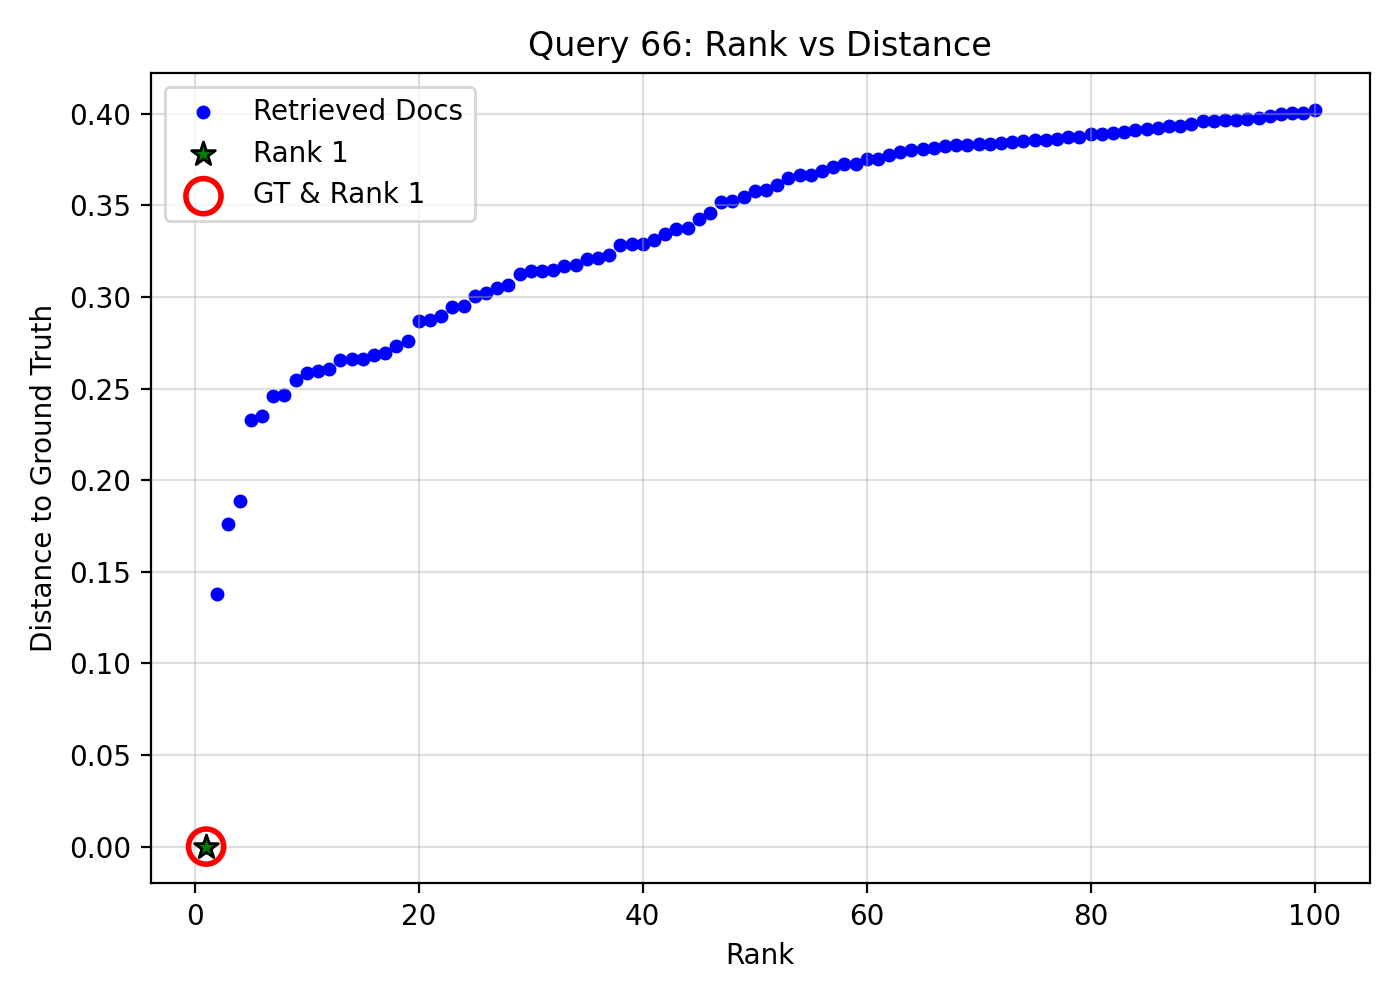

The data file committed next to this chart (first rows):
query_idx, query_gt_id, doc_id, rank, distance, is_gt, is_rank_1
66, 12380309, 2a2423a7-4322-457a-b416-0b6939583358, 1, 0.0, 1, 1
66, 12380309, fca1dfb1-1d18-4dc3-b52f-66ce50bdec22, 2, 0.1381, 0, 0
66, 12380309, 2064519c-a499-41ce-a234-0c48c568badb, 3, 0.1762, 0, 0
66, 12380309, 3c771fb9-7f7a-4048-a9f2-27c088bd3afa, 4, 0.1886, 0, 0
66, 12380309, b1bbc5a6-01c4-41da-88d9-0fee87a1ae28, 5, 0.233, 0, 0
66, 12380309, 9ed9b9f6-d67a-4a9a-83a5-30c0050dc0e6, 6, 0.2351, 0, 0
66, 12380309, e38cda70-a8ce-4f76-9bbf-1b782d46e369, 7, 0.2459, 0, 0
66, 12380309, bc50ca9d-e5f9-457c-a248-65fec5715506, 8, 0.2466, 0, 0
66, 12380309, 811f7c3e-fa45-4cb0-baa9-12073f2f9d77, 9, 0.2547, 0, 0
66, 12380309, e1a0ab97-c40d-4b2f-a8e7-15a81b983b1a, 10, 0.2584, 0, 0
66, 12380309, 8e04e448-2ff2-46e0-9bc3-1731d335ec25, 11, 0.2596, 0, 0
66, 12380309, 63e6a488-66ea-4248-ae4e-0f5d789ca21b, 12, 0.2607, 0, 0
66, 12380309, b52ee54d-1e8e-480d-a834-1f0d4f2dbd93, 13, 0.2657, 0, 0
66, 12380309, 7c98b55d-6b00-4b98-9c1c-34bdf4cb06e4, 14, 0.2661, 0, 0
66, 12380309, 96768b9c-14f8-4027-bd54-d279b4807e78, 15, 0.2661, 0, 0
66, 12380309, ee360b95-68c8-4d26-ba4c-dff7f2f2f980, 16, 0.2686, 0, 0
66, 12380309, 521fab58-76b7-4dd1-af74-95143ec387ad, 17, 0.2694, 0, 0
66, 12380309, 46c98fbc-ea39-4d94-b496-01f82a4e5604, 18, 0.2732, 0, 0
66, 12380309, 84474d3d-a37c-4d73-8f11-9057945ec492, 19, 0.2761, 0, 0
66, 12380309, 97ce75c7-e132-4a7b-bf33-985b246c51fd, 20, 0.287, 0, 0
66, 12380309, d44cb432-7b17-44e3-9048-d3e40d28078d, 21, 0.2874, 0, 0
66, 12380309, 3dae1773-13f3-4a0e-8975-742334140f0a, 22, 0.2895, 0, 0
66, 12380309, faf0c318-9fb3-41ba-8f7e-deae4726eb68, 23, 0.2948, 0, 0
66, 12380309, dd58f74f-9bdf-486c-af76-f3a70f6b78dc, 24, 0.2949, 0, 0
66, 12380309, b6d335f0-ec18-400b-aa6f-fbbc9c675161, 25, 0.3007, 0, 0
66, 12380309, aeabf4dd-0567-4067-9c9a-9982febfe9cc, 26, 0.302, 0, 0
66, 12380309, b004b6bf-c0a2-434e-b6ce-7db538d042b5, 27, 0.3049, 0, 0
66, 12380309, 4e4c8d67-a2e0-4bff-93b0-00a2cc4e5a13, 28, 0.3066, 0, 0
66, 12380309, f1ab079c-1b84-4682-a07d-5cd9075065d1, 29, 0.3127, 0, 0
66, 12380309, 988acf4b-d048-4ad3-840a-d66550eebf82, 30, 0.3139, 0, 0
66, 12380309, 30805e0a-2c8e-4b33-a79f-158f6a63c3e8, 31, 0.3142, 0, 0
66, 12380309, 452e770c-2cc5-466b-b94a-ce469d83369b, 32, 0.3145, 0, 0
66, 12380309, d131b50d-a43a-4de5-aeda-343d204cd99b, 33, 0.3172, 0, 0
66, 12380309, 319ac53c-dabe-4d86-b5c3-c9a46386565f, 34, 0.3176, 0, 0
66, 12380309, 14ad6e5f-911b-4592-b9b2-6c60eeed2d90, 35, 0.3206, 0, 0
66, 12380309, b1acb165-2891-4ac9-8945-cd5755d5b98c, 36, 0.3215, 0, 0
66, 12380309, 8196bb40-fa4d-4155-aeb8-7cd0f3f2aead, 37, 0.323, 0, 0
66, 12380309, f0f72b33-c73c-4f94-9ea7-292de4728c42, 38, 0.3286, 0, 0
66, 12380309, 54b9d6eb-c696-4b87-9a02-20594fe8e971, 39, 0.3292, 0, 0
66, 12380309, 26b4c8c7-92d6-40ba-b7ad-747b566dad4b, 40, 0.3292, 0, 0
66, 12380309, 7d87db30-4a55-4dd6-9837-e4e9c6eac4cb, 41, 0.3312, 0, 0
66, 12380309, 4a52a808-f311-4c48-9d72-2a0d7d4a912b, 42, 0.3345, 0, 0
66, 12380309, 0ea870f1-22f2-449f-aaac-1aae90c9e9cb, 43, 0.337, 0, 0
66, 12380309, 85c1d2c5-25f7-4bd6-b79f-d93f33ccacf9, 44, 0.3375, 0, 0
66, 12380309, a8dc1523-6674-46d0-9466-1f78e078af0a, 45, 0.3427, 0, 0
66, 12380309, 2b46cd6d-3571-43a2-bd9a-63817794492e, 46, 0.3461, 0, 0
66, 12380309, 6f167253-89d5-4326-aef5-37bfda946e0a, 47, 0.3519, 0, 0
66, 12380309, a038a235-d447-4d93-8856-df47a5f4bfd1, 48, 0.3522, 0, 0
66, 12380309, 41720abe-3210-4d4d-a8e7-81e97921333b, 49, 0.3544, 0, 0
66, 12380309, f4c848b2-869b-4bd2-b6aa-6c5612eea28d, 50, 0.358, 0, 0
66, 12380309, 129c6c28-7b69-4fa5-bb81-0260930d46ba, 51, 0.3582, 0, 0
66, 12380309, e56894be-d60e-42e2-baaa-163258b65ffb, 52, 0.3614, 0, 0
66, 12380309, 2bdaca88-9fc9-4de3-b6ed-c0fd50de8235, 53, 0.3651, 0, 0
66, 12380309, a94b5205-6550-4ab8-b427-3ac86c3ff74d, 54, 0.3666, 0, 0
66, 12380309, ecedf6ce-1637-4e1c-9bc5-8552d8169b6e, 55, 0.3668, 0, 0
66, 12380309, 4d23bba9-d075-4fa3-9348-1499dda744c6, 56, 0.3687, 0, 0
66, 12380309, 32c2f8ed-e750-4310-a061-c03e9eb51a8f, 57, 0.3709, 0, 0
66, 12380309, 5947e5c5-21ee-4b8d-999e-3e04b5690754, 58, 0.3725, 0, 0
66, 12380309, aadb92dc-dd74-4f72-91b6-e01069069d92, 59, 0.3727, 0, 0
66, 12380309, 29e6b2b8-8687-411c-812d-3123fa3f42d7, 60, 0.3755, 0, 0
... 40 more rows
